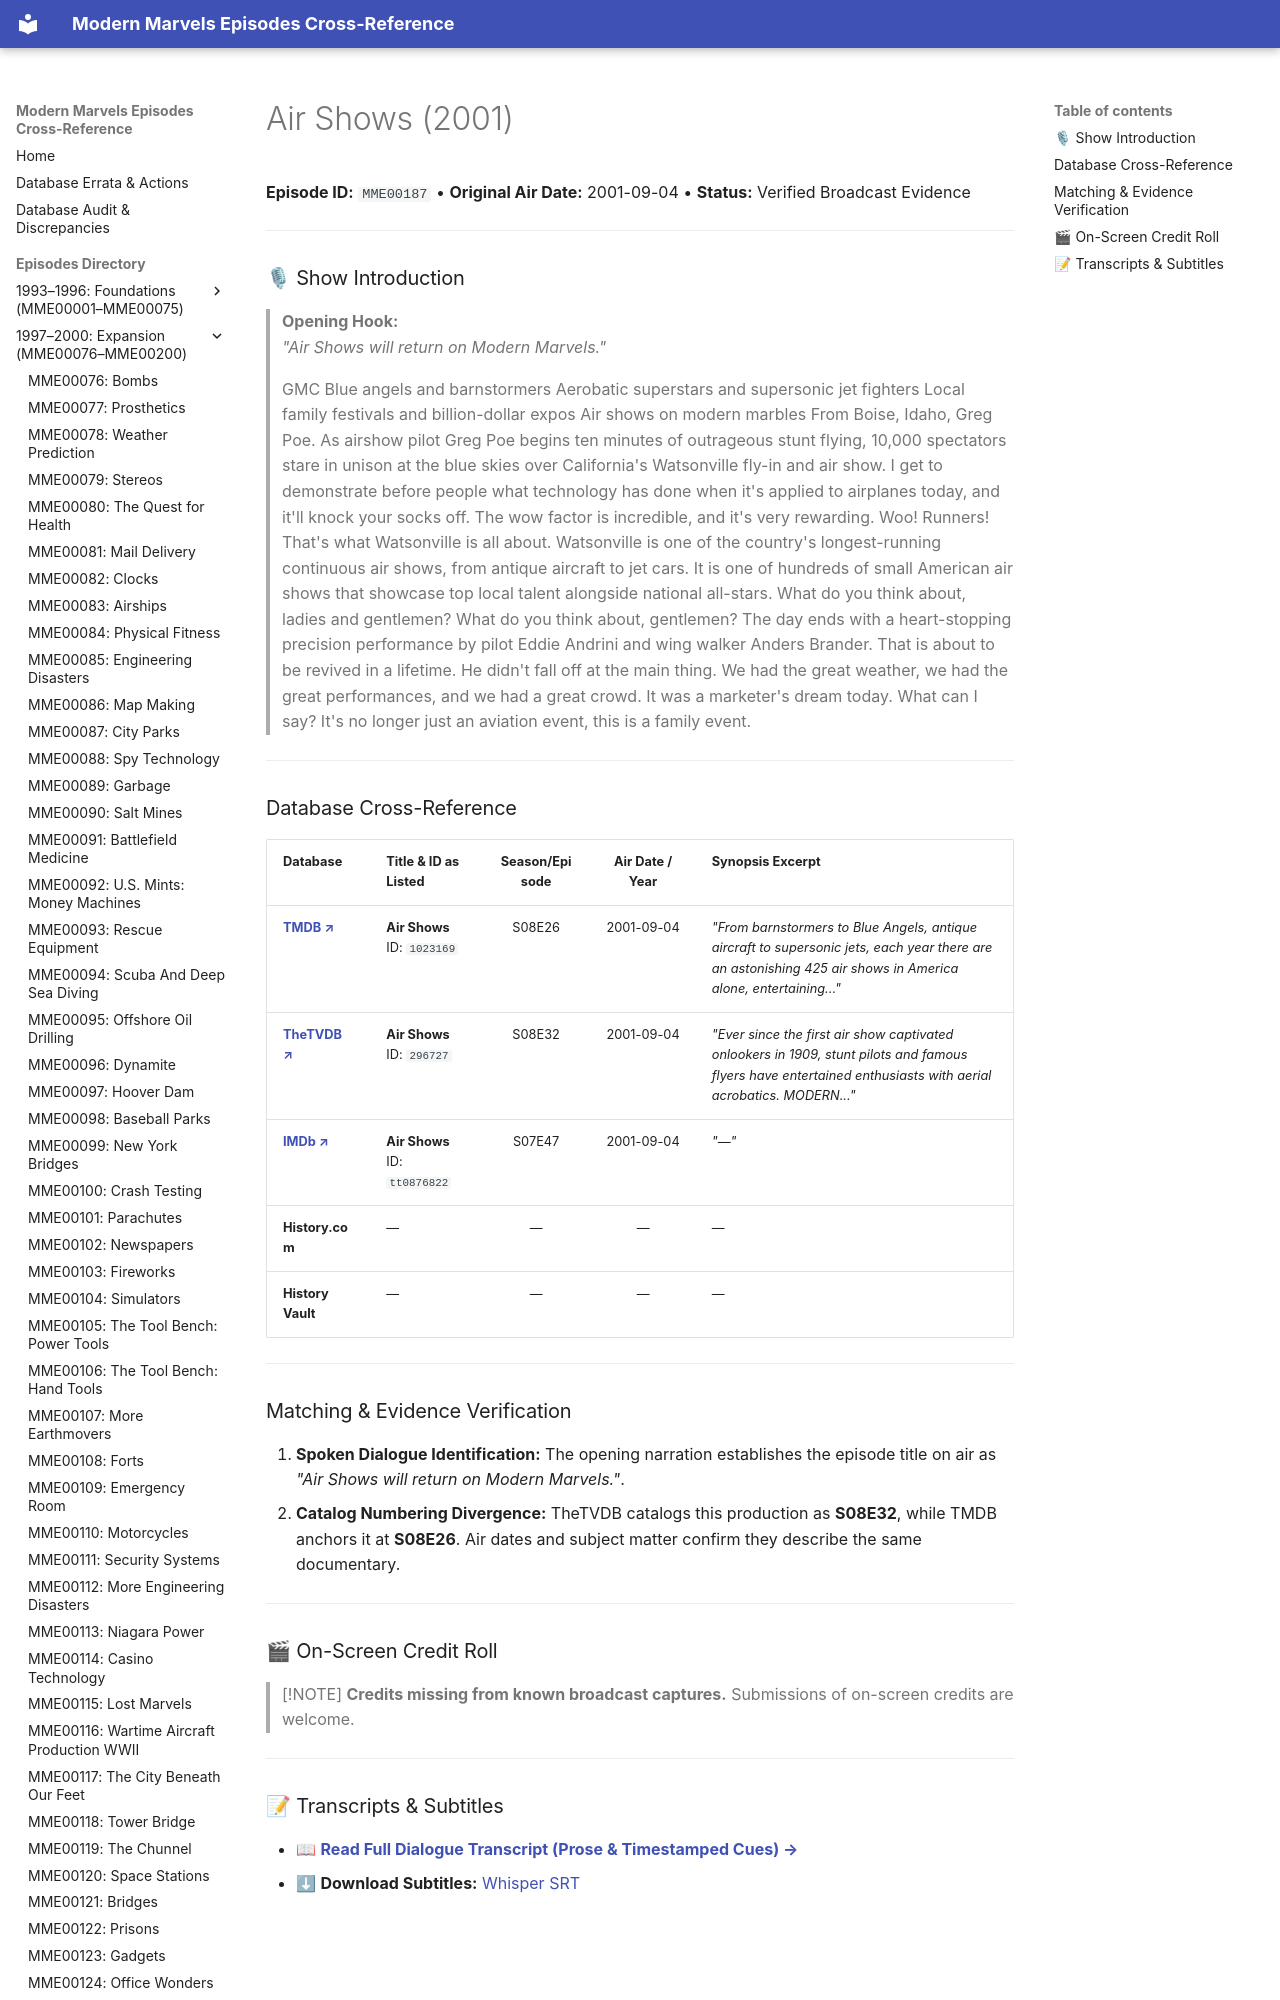

repository: ModernMarvelsFan/ModernMarvels · page: episodes/MME00187/index.html · generator: mkdocs

# Air Shows (2001)

**Episode ID:** `MME00187` • **Original Air Date:** 2001-09-04 • **Status:** Verified Broadcast Evidence

---

### 🎙 Show Introduction

> **Opening Hook:**  
> *"Air Shows will return on Modern Marvels."*
